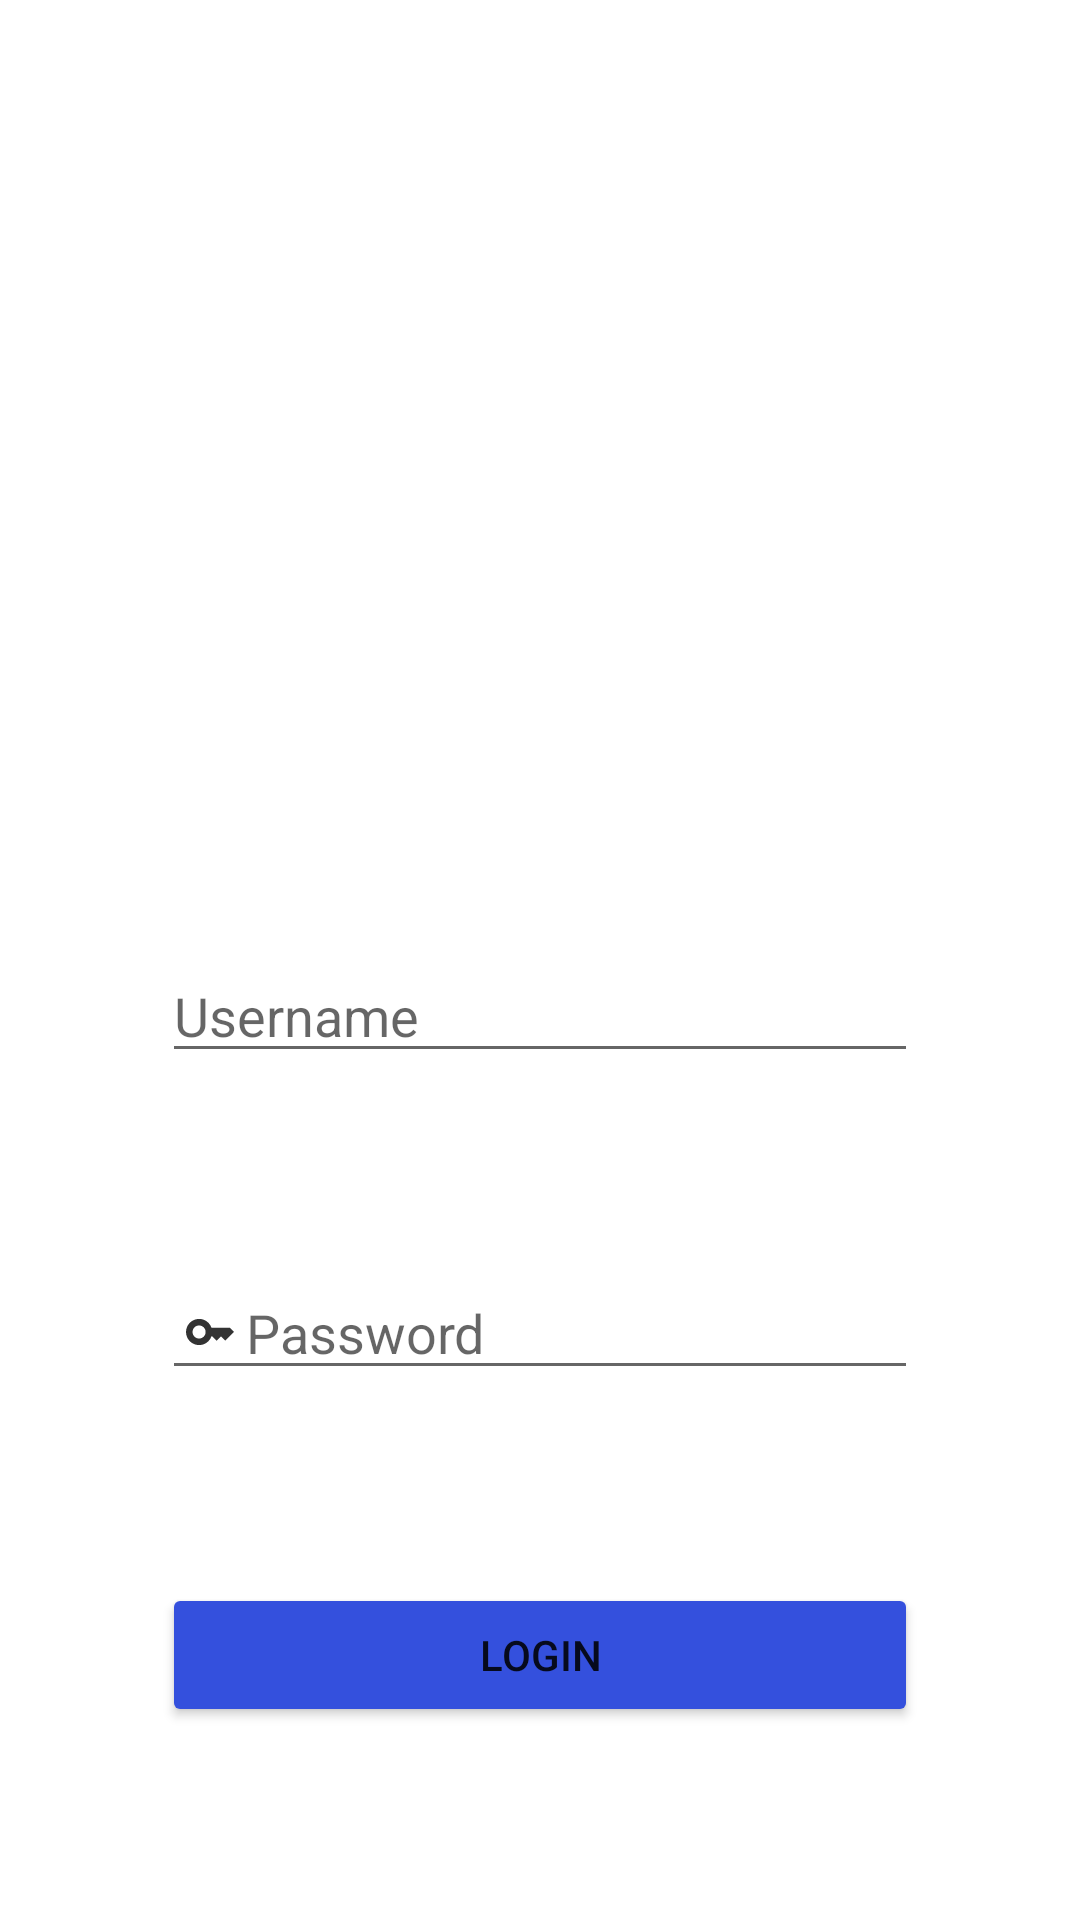

Produce the Android XML layout that renders to this screen, including the resource entries it uses.
<!-- AndroidManifest.xml: application theme Theme.AttendanceTracker -->
<!-- res/layout/activity_admin_login.xml -->
<?xml version="1.0" encoding="utf-8"?>
<androidx.constraintlayout.widget.ConstraintLayout xmlns:android="http://schemas.android.com/apk/res/android"
    xmlns:app="http://schemas.android.com/apk/res-auto"
    xmlns:tools="http://schemas.android.com/tools"
    android:layout_width="match_parent"
    android:layout_height="match_parent"
    tools:context=".LoginActivities.AdminLogin">


    <ImageView
        android:id="@+id/adminImage"
        android:layout_width="0dp"
        android:layout_height="0dp"

        app:layout_constraintDimensionRatio="1:1"
        app:layout_constraintTop_toTopOf="parent"
        app:layout_constraintEnd_toEndOf="@id/adminLoginGld2"
        app:layout_constraintStart_toStartOf="@id/adminLoginGld1"

        app:srcCompat="@drawable/admin_login"
        tools:layout_editor_absoluteY="61dp" />

    <EditText
        android:id="@+id/adminUsrName"
        android:layout_width="0dp"
        android:layout_height="wrap_content"

        android:ems="10"
        android:hint="@string/username"
        android:inputType="textPersonName"

        android:drawableLeft="@drawable/user_icon"

        android:text=""
        app:layout_constraintBottom_toTopOf="@id/adminPassword"
        app:layout_constraintEnd_toEndOf="@id/adminLoginGld2"
        app:layout_constraintStart_toStartOf="@id/adminLoginGld1"
        app:layout_constraintTop_toBottomOf="@id/adminImage"
        app:layout_constraintVertical_chainStyle="spread" />

    <EditText
        android:id="@+id/adminPassword"
        android:layout_width="0dp"
        android:layout_height="wrap_content"

        android:ems="10"
        android:hint="@string/password"

        android:drawableLeft="@drawable/pass_icon"

        android:inputType="textPassword"
        app:layout_constraintBottom_toTopOf="@id/adminLogin"
        app:layout_constraintEnd_toEndOf="@id/adminLoginGld2"

        app:layout_constraintStart_toStartOf="@id/adminLoginGld1"
        app:layout_constraintTop_toBottomOf="@id/adminUsrName" />

    <Button
        android:id="@+id/adminLogin"
        android:layout_width="0dp"
        android:layout_height="wrap_content"

        android:backgroundTint="@color/blue_button"
        android:text="@string/login"
        app:layout_constraintBottom_toBottomOf="parent"

        app:layout_constraintEnd_toEndOf="@id/adminLoginGld2"
        app:layout_constraintStart_toStartOf="@id/adminLoginGld1"
        app:layout_constraintTop_toBottomOf="@id/adminPassword" />

    <androidx.constraintlayout.widget.Guideline
        android:id="@+id/adminLoginGld1"
        android:layout_width="wrap_content"
        android:layout_height="wrap_content"
        android:orientation="vertical"
        app:layout_constraintGuide_percent=".15" />

    <androidx.constraintlayout.widget.Guideline
        android:id="@+id/adminLoginGld2"
        android:layout_width="wrap_content"
        android:layout_height="wrap_content"
        android:orientation="vertical"
        app:layout_constraintGuide_percent=".85" />
</androidx.constraintlayout.widget.ConstraintLayout>
<!-- resources referenced by this layout -->
<resources>
  <color name="blue_button">#3450DD</color>
  <!-- drawable pass_icon (drawable-anydpi) -->
  <vector xmlns:android="http://schemas.android.com/apk/res/android"
      android:width="24dp"
      android:height="24dp"
      android:viewportWidth="24"
      android:viewportHeight="24"
      android:tint="#000000"
      android:alpha="0.8">
    <group android:scaleX="0.72727275"
        android:scaleY="0.72727275"
        android:translateX="3.2727273"
        android:translateY="3.2727273">
      <path
          android:fillColor="@android:color/white"
          android:pathData="M21,10h-8.35C11.83,7.67 9.61,6 7,6c-3.31,0 -6,2.69 -6,6s2.69,6 6,6c2.61,0 4.83,-1.67 5.65,-4H13l2,2l2,-2l2,2l4,-4.04L21,10zM7,15c-1.65,0 -3,-1.35 -3,-3c0,-1.65 1.35,-3 3,-3s3,1.35 3,3C10,13.65 8.65,15 7,15z"/>
    </group>
  </vector>
  <string name="login">Login</string>
  <string name="password">Password</string>
  <string name="username">Username</string>
  <style name="Theme.AttendanceTracker" parent="Theme.MaterialComponents.DayNight.DarkActionBar">
          
          <item name="colorPrimary">@color/blue_title</item>
          <item name="colorPrimaryVariant">@color/status_bar</item>
          <item name="colorOnPrimary">@color/white</item>
          
          <item name="colorSecondary">@color/teal_200</item>
          <item name="colorSecondaryVariant">@color/teal_700</item>
          <item name="colorOnSecondary">@color/black</item>
          
          <item name="android:statusBarColor" tools:targetApi="l">?attr/colorPrimaryVariant</item>
          
      </style>
  <color name="blue_title">#121942</color>
  <color name="status_bar">#FF000000</color>
  <color name="white">#FFFFFFFF</color>
  <color name="teal_200">#FF03DAC5</color>
  <color name="teal_700">#FF018786</color>
  <color name="black">#FF000000</color>
</resources>
